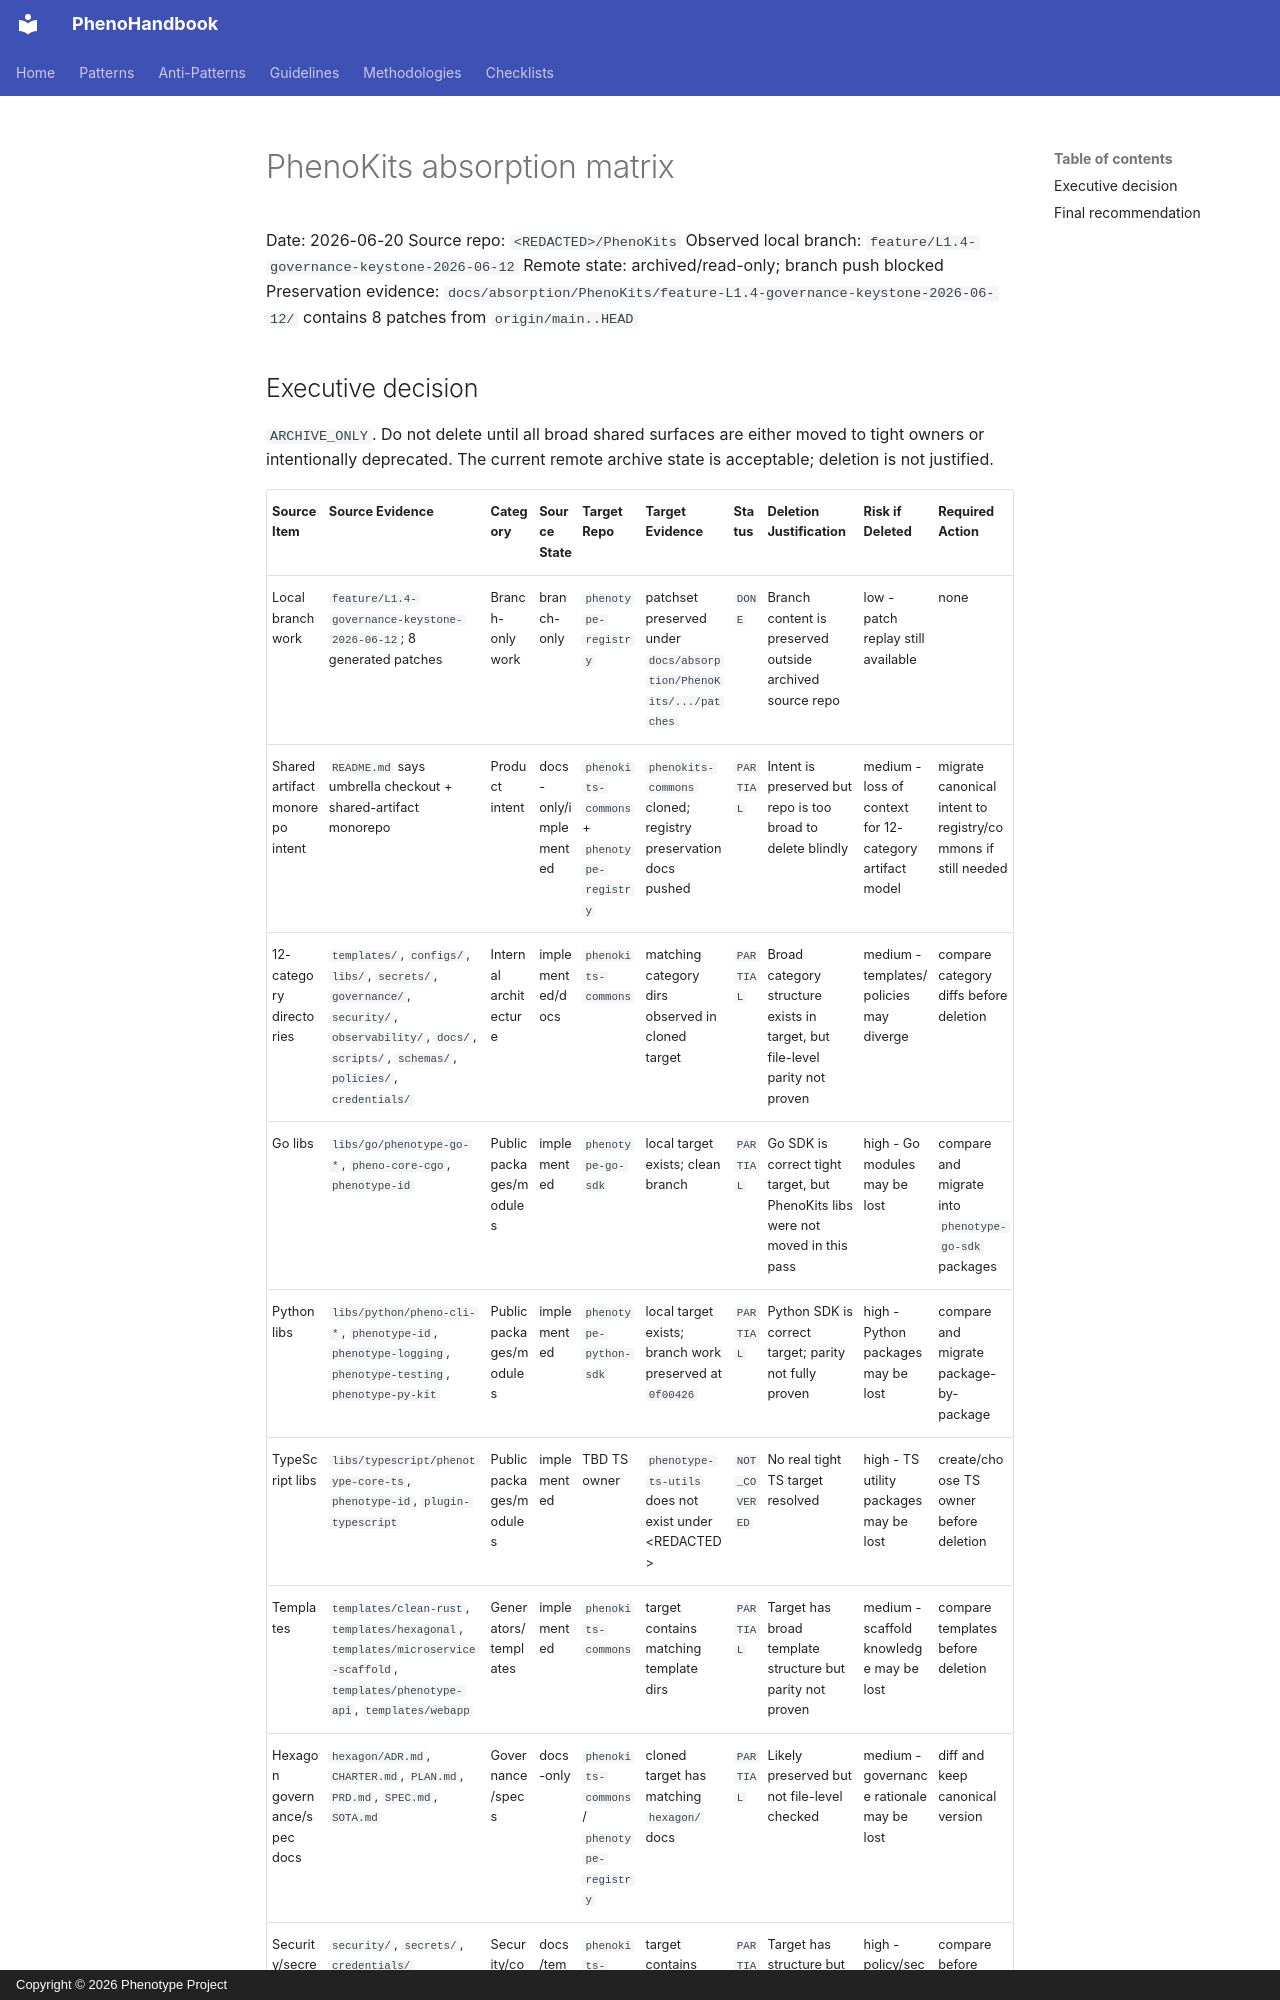

repository: KooshaPari/PhenoShared · page: absorption/PhenoKits/MATRIX/index.html · generator: mkdocs · copyright: Copyright © 2026 Phenotype Project

# PhenoKits absorption matrix

Date: 2026-06-20
Source repo: `<REDACTED>/PhenoKits`
Observed local branch: `feature/L1.4-governance-keystone-2026-06-12`
Remote state: archived/read-only; branch push blocked
Preservation evidence: `docs/absorption/PhenoKits/feature-L1.4-governance-keystone-2026-06-12/` contains 8 patches from `origin/main..HEAD`
